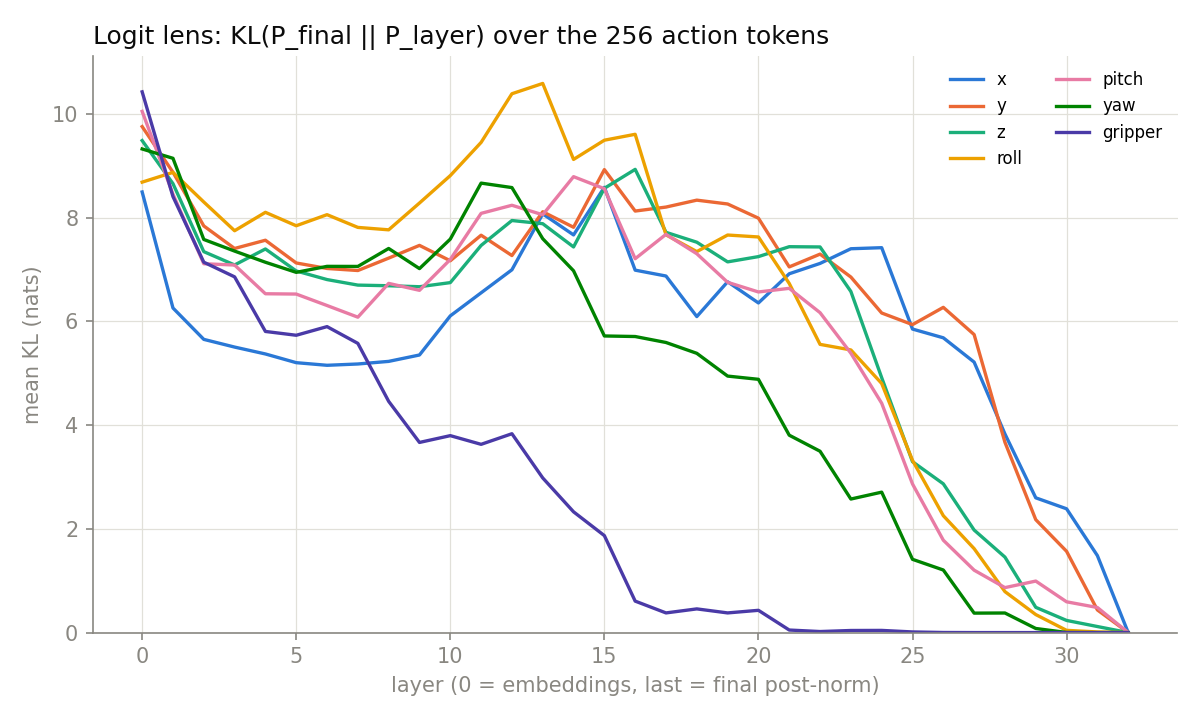

The table this chart was drawn from, first rows:
layer, x, y, z, roll, pitch, yaw, gripper
0, 8.493, 9.753, 9.484, 8.683, 10.05, 9.322, 10.42
1, 6.257, 8.873, 8.654, 8.871, 8.45, 9.142, 8.404
2, 5.652, 7.839, 7.343, 8.3, 7.11, 7.578, 7.14
3, 5.503, 7.404, 7.086, 7.746, 7.085, 7.354, 6.857
4, 5.371, 7.563, 7.394, 8.101, 6.531, 7.138, 5.805
5, 5.203, 7.125, 6.971, 7.842, 6.525, 6.944, 5.731
6, 5.152, 7.019, 6.805, 8.056, 6.304, 7.059, 5.898
7, 5.177, 6.979, 6.698, 7.81, 6.08, 7.058, 5.575
8, 5.228, 7.218, 6.686, 7.764, 6.731, 7.404, 4.457
9, 5.351, 7.464, 6.667, 8.28, 6.597, 7.016, 3.665
10, 6.105, 7.167, 6.746, 8.809, 7.192, 7.585, 3.796
11, 6.55, 7.66, 7.463, 9.449, 8.081, 8.664, 3.629
12, 6.993, 7.268, 7.943, 10.39, 8.237, 8.578, 3.833
13, 8.071, 8.112, 7.881, 10.58, 8.054, 7.592, 2.981
14, 7.665, 7.813, 7.433, 9.12, 8.788, 6.974, 2.328
15, 8.584, 8.924, 8.563, 9.491, 8.556, 5.718, 1.869
16, 6.986, 8.125, 8.929, 9.605, 7.207, 5.707, 0.6066
17, 6.873, 8.202, 7.715, 7.667, 7.677, 5.592, 0.379
18, 6.091, 8.336, 7.525, 7.344, 7.303, 5.383, 0.4566
19, 6.762, 8.262, 7.146, 7.663, 6.752, 4.944, 0.3791
20, 6.354, 7.988, 7.247, 7.626, 6.566, 4.882, 0.4292
21, 6.917, 7.049, 7.438, 6.73, 6.636, 3.805, 0.04914
22, 7.116, 7.295, 7.433, 5.556, 6.167, 3.495, 0.0201
23, 7.399, 6.853, 6.575, 5.448, 5.385, 2.574, 0.04027
24, 7.419, 6.16, 4.914, 4.802, 4.421, 2.707, 0.04191
25, 5.851, 5.936, 3.294, 3.32, 2.865, 1.412, 0.01243
26, 5.682, 6.269, 2.868, 2.253, 1.78, 1.206, 0.00167
27, 5.214, 5.745, 1.977, 1.618, 1.203, 0.3752, 3.42423e-05
28, 3.828, 3.668, 1.455, 0.7898, 0.8669, 0.3774, 3.93318e-07
29, 2.598, 2.177, 0.487, 0.3472, 0.9928, 0.07911, 2.38238e-08
30, 2.386, 1.567, 0.2342, 0.04298, 0.5932, 0.001965, 6.33985e-12
31, 1.484, 0.4364, 0.1168, 0.01233, 0.4836, 9.03772e-05, 3.6926e-11
32, 0, 0, 0, 0, 0, 0, 0
